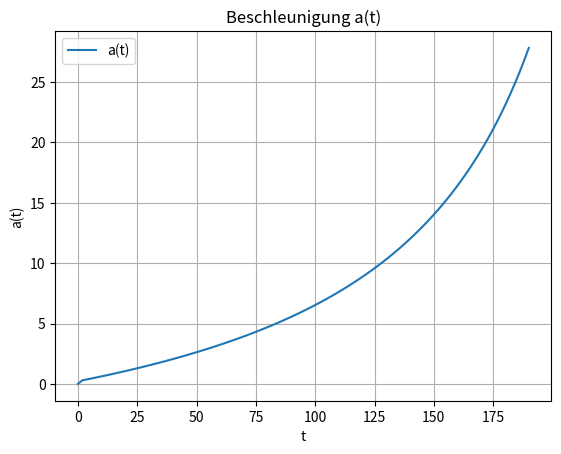
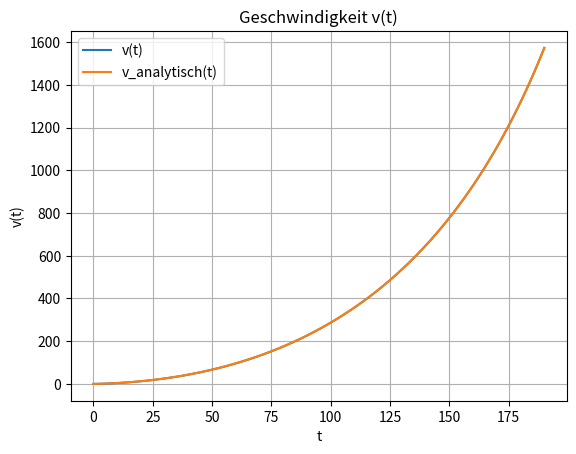
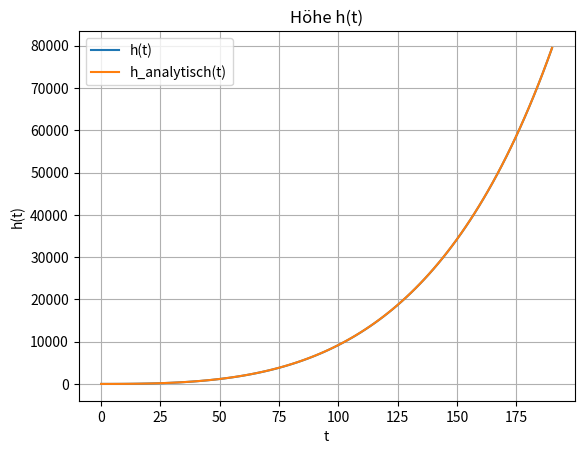

The matplotlib source for these figures, in order:
import numpy as np
from matplotlib import pyplot as plt

# Vertikal steigende Rakete
# a(t) = h''(t) = v_rel * (μ / (m_A - μ*t))-g
# μ = (dm/dt) = (m_A - m_E)/t_E

v_rel = 2600 # Ausströmgeschwindigket des Treibsofts 2600 m/s
m_A = 300000 # Anfangsmasse Ariane 4 m_A = 300'000 kg
m_E = 80000 # Endmasse Ariane 4 m_E = 80'000 kg
t_E = 190 # Zeit bis vollständig abgebrannt Arianne 4 = 190s
g = 9.81 # Fallbeschleunigung konstant 9.81m/s**2
mu = (m_A - m_E)/t_E # Massenstrom konstant
n = 100 # calculate in 100 steps

# h'(t) = v(t) = Integral(h''(t)) dt = Integral(a(t)) dt

def a(t):
    return v_rel * (mu / (m_A - mu * t)) - g

def Gruppe9_S8_Aufg_3(x, y):
    total = 0
    for i in range(0, len(x)-1):
        total += ((y[i] + y[i+1])/2)*(x[i+1] - x[i])

    return total

t = np.linspace(0, t_E, n)
a_y = np.zeros_like(t)
v_y = np.zeros_like(t)
h_y = np.zeros_like(t)

for k in range (1, len(t)):
    a_y[k] = a(t[k])
    v_y[k] = Gruppe9_S8_Aufg_3(t[:k+1], a_y[:k+1])

for k in range (1, len(t)):
    a_y[k] = a(t[k])
    h_y[k] = Gruppe9_S8_Aufg_3(t[:k+1], v_y[:k+1])

print(f"a) a(t_E)={a_y[-1]}m/s**2")
print(f"a) v(t_E)={v_y[-1]}m/s")
print(f"a) h(t_E)={h_y[-1]}m")

# b)
def v_analytisch(t):
    return v_rel * np.log(m_A / (m_A - mu * t)) - g * t

def h_analytisch(t):
    return - ((v_rel*(m_A - mu * t))/mu) * np.log(m_A / (m_A - mu * t)) + v_rel * t - 0.5 * g * t**2

v_analytische_loesung = v_analytisch(t[-1])
h_analytische_loesung = h_analytisch(t[-1])

print(f"Abweichung v: Berechnet={v_y[-1]}; Analytische Lösung ={v_analytische_loesung}; Absoluter Fehler={np.abs(v_y[-1]-v_analytische_loesung)}; Relativer Fehler={np.abs(h_y[-1]-h_analytische_loesung)/h_analytische_loesung}")
print(f"Abweichung h: Berechnet={h_y[-1]}; Analytische Lösung ={h_analytische_loesung}; Absoluter Fehler={np.abs(h_y[-1]-h_analytische_loesung)}; Relativer Fehler={np.abs(h_y[-1]-h_analytische_loesung)/h_analytische_loesung}")
# Wir sehen die Lösung ist bereits sehr genau.

plt.figure()
plt.plot(t, a_y, label="a(t)")
plt.legend()
plt.xlabel('t')
plt.ylabel('a(t)')
plt.title('Beschleunigung a(t)')
plt.grid(True)
plt.show()

plt.figure()
plt.plot(t, v_y, label="v(t)")
plt.plot(t, v_analytisch(t), label="v_analytisch(t)")
plt.legend()
plt.xlabel('t')
plt.ylabel('v(t)')
plt.title('Geschwindigkeit v(t)')
plt.grid(True)
plt.show()

plt.figure()
plt.plot(t, h_y, label="h(t)")
plt.plot(t, h_analytisch(t), label="h_analytisch(t)")
plt.legend()
plt.xlabel('t')
plt.ylabel('h(t)')
plt.title('Höhe h(t)')
plt.grid(True)
plt.show()



"""
def Gruppe9_S8_Aufg_3(f, a, b, n): # Trapezregel
    h = (b-a)/n
    sum = 0
    for i in range(1, n):
        x_i = a + i * h
        print(x_i)
        sum += f(x_i)
    return h * ((f(a) + f(b))/2 + sum)
"""